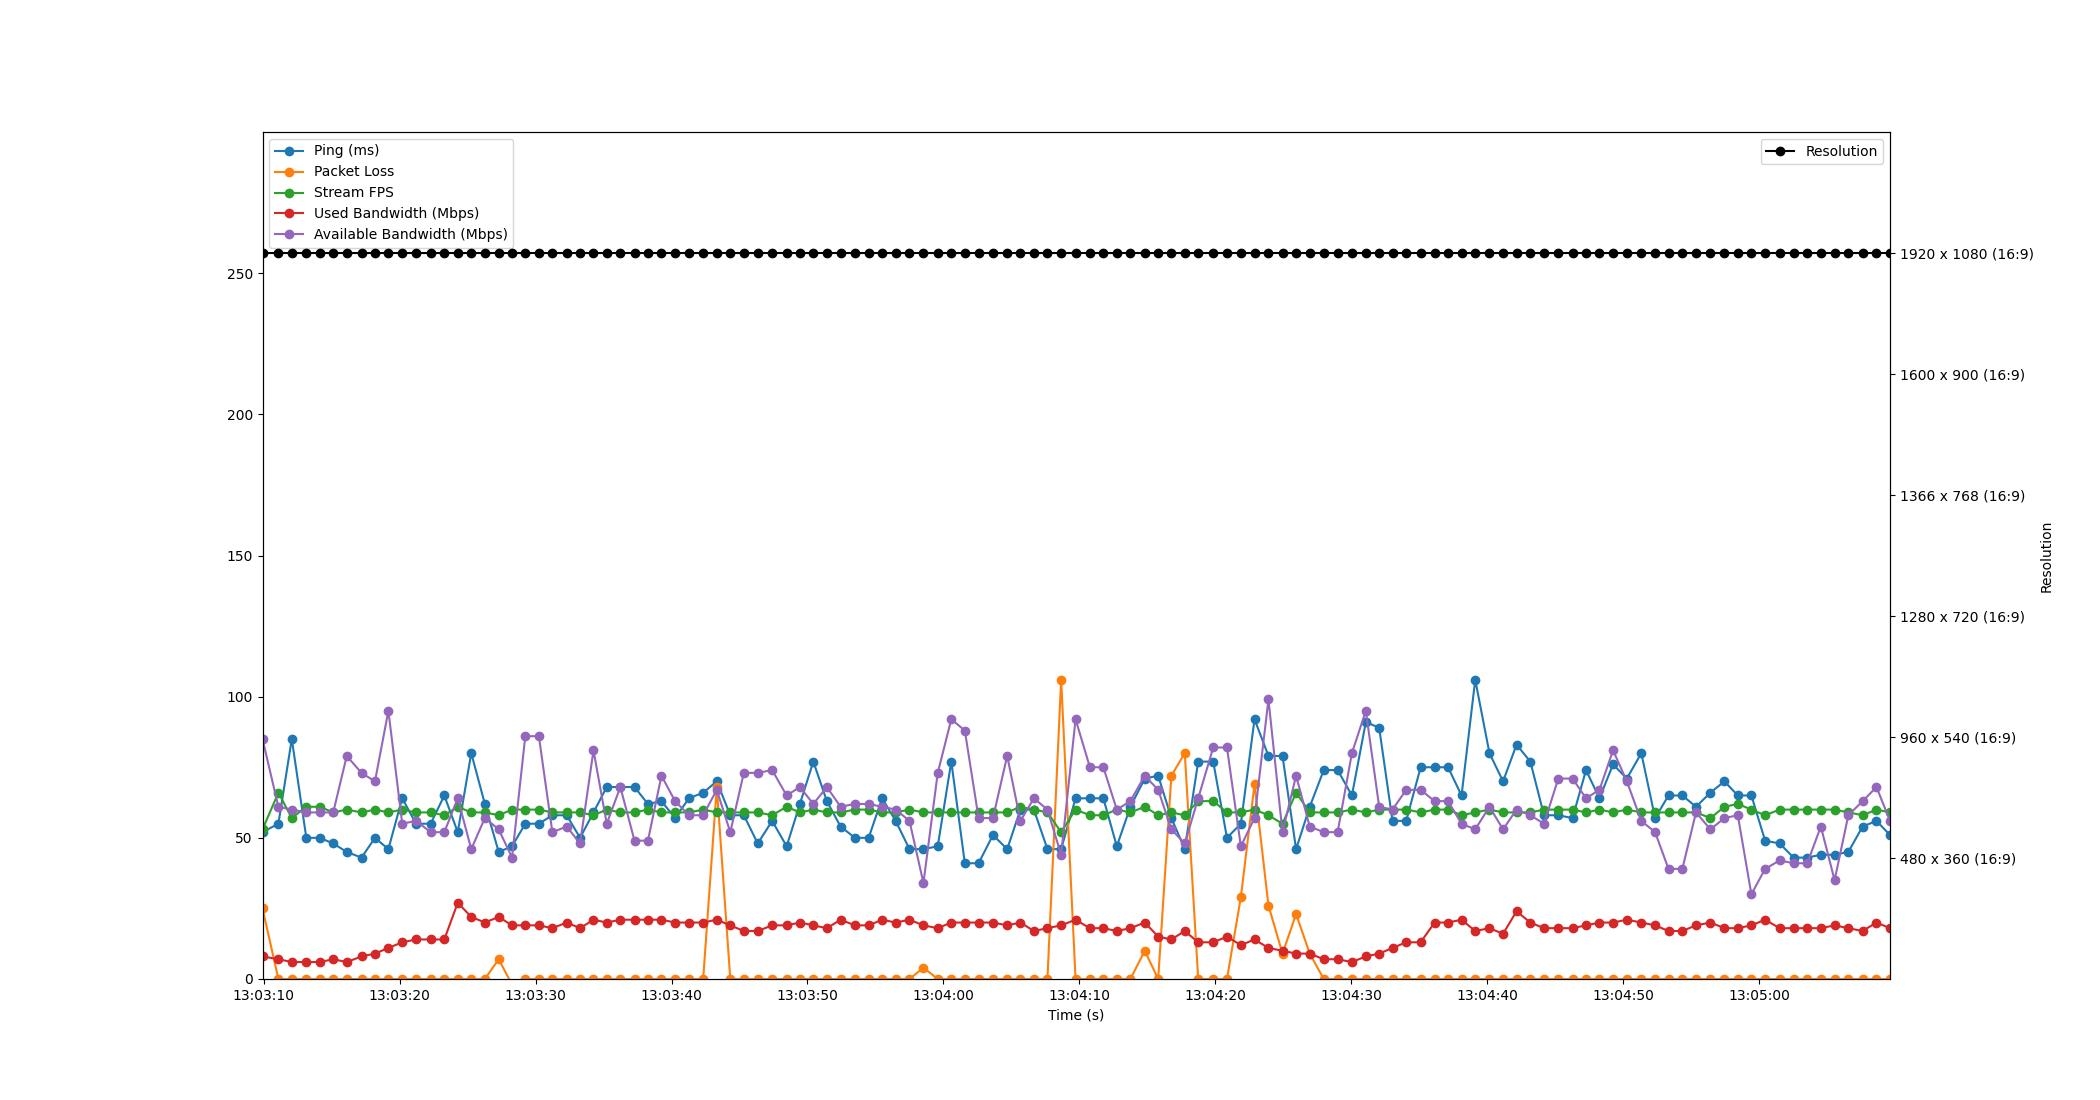

Source data for this figure (header and first rows):
Time, Timestamp, Ping, Packet Loss, Stream FPS, Used Bandwidth, Resolution, Available Bandwidth
1.6689300537109375e-06, 2023-07-12 13:03:09.908081, 52, 25, 53, 8, 1920 x 1080 (16:9), 85
1.169, 2023-07-12 13:03:11.077214, 55, 0, 66, 7, 1920 x 1080 (16:9), 61
2.154, 2023-07-12 13:03:12.062545, 85, 0, 57, 6, 1920 x 1080 (16:9), 60
3.224, 2023-07-12 13:03:13.132384, 50, 0, 61, 6, 1920 x 1080 (16:9), 59
4.21, 2023-07-12 13:03:14.118533, 50, 0, 61, 6, 1920 x 1080 (16:9), 59
5.202, 2023-07-12 13:03:15.110521, 48, 0, 59, 7, 1920 x 1080 (16:9), 59
6.198, 2023-07-12 13:03:16.106201, 45, 0, 60, 6, 1920 x 1080 (16:9), 79
7.284, 2023-07-12 13:03:17.191774, 43, 0, 59, 8, 1920 x 1080 (16:9), 73
8.274, 2023-07-12 13:03:18.182078, 50, 0, 60, 9, 1920 x 1080 (16:9), 70
9.261, 2023-07-12 13:03:19.169167, 46, 0, 59, 11, 1920 x 1080 (16:9), 95
10.28, 2023-07-12 13:03:20.185924, 64, 0, 60, 13, 1920 x 1080 (16:9), 55
11.3, 2023-07-12 13:03:21.203800, 55, 0, 59, 14, 1920 x 1080 (16:9), 56
12.37, 2023-07-12 13:03:22.280882, 55, 0, 59, 14, 1920 x 1080 (16:9), 52
13.37, 2023-07-12 13:03:23.282495, 65, 0, 58, 14, 1920 x 1080 (16:9), 52
14.37, 2023-07-12 13:03:24.273398, 52, 0, 61, 27, 1920 x 1080 (16:9), 64
15.36, 2023-07-12 13:03:25.265896, 80, 0, 59, 22, 1920 x 1080 (16:9), 46
16.36, 2023-07-12 13:03:26.266491, 62, 0, 59, 20, 1920 x 1080 (16:9), 57
17.38, 2023-07-12 13:03:27.285919, 45, 7, 58, 22, 1920 x 1080 (16:9), 53
18.36, 2023-07-12 13:03:28.264451, 47, -2, 60, 19, 1920 x 1080 (16:9), 43
19.33, 2023-07-12 13:03:29.241931, 55, 0, 60, 19, 1920 x 1080 (16:9), 86
20.33, 2023-07-12 13:03:30.239920, 55, 0, 60, 19, 1920 x 1080 (16:9), 86
21.32, 2023-07-12 13:03:31.232953, 58, 0, 59, 18, 1920 x 1080 (16:9), 52
22.38, 2023-07-12 13:03:32.285074, 58, 0, 59, 20, 1920 x 1080 (16:9), 54
23.36, 2023-07-12 13:03:33.272656, 50, 0, 59, 18, 1920 x 1080 (16:9), 48
24.35, 2023-07-12 13:03:34.257955, 59, 0, 58, 21, 1920 x 1080 (16:9), 81
25.33, 2023-07-12 13:03:35.233248, 68, 0, 60, 20, 1920 x 1080 (16:9), 55
26.33, 2023-07-12 13:03:36.234653, 68, 0, 59, 21, 1920 x 1080 (16:9), 68
27.37, 2023-07-12 13:03:37.276022, 68, 0, 59, 21, 1920 x 1080 (16:9), 49
28.36, 2023-07-12 13:03:38.264198, 62, 0, 60, 21, 1920 x 1080 (16:9), 49
29.35, 2023-07-12 13:03:39.258482, 63, 0, 59, 21, 1920 x 1080 (16:9), 72
30.35, 2023-07-12 13:03:40.261472, 57, 0, 59, 20, 1920 x 1080 (16:9), 63
31.37, 2023-07-12 13:03:41.279988, 64, 0, 59, 20, 1920 x 1080 (16:9), 58
32.42, 2023-07-12 13:03:42.327937, 66, 0, 60, 20, 1920 x 1080 (16:9), 58
33.42, 2023-07-12 13:03:43.327590, 70, 68, 59, 21, 1920 x 1080 (16:9), 67
34.41, 2023-07-12 13:03:44.322116, 58, 0, 59, 19, 1920 x 1080 (16:9), 52
35.41, 2023-07-12 13:03:45.318495, 58, 0, 59, 17, 1920 x 1080 (16:9), 73
36.43, 2023-07-12 13:03:46.342577, 48, 0, 59, 17, 1920 x 1080 (16:9), 73
37.49, 2023-07-12 13:03:47.400685, 56, 0, 58, 19, 1920 x 1080 (16:9), 74
38.56, 2023-07-12 13:03:48.469735, 47, 0, 61, 19, 1920 x 1080 (16:9), 65
39.54, 2023-07-12 13:03:49.443436, 62, 0, 59, 20, 1920 x 1080 (16:9), 68
40.52, 2023-07-12 13:03:50.430848, 77, 0, 60, 19, 1920 x 1080 (16:9), 62
41.52, 2023-07-12 13:03:51.427727, 63, 0, 59, 18, 1920 x 1080 (16:9), 68
42.53, 2023-07-12 13:03:52.437600, 54, 0, 59, 21, 1920 x 1080 (16:9), 61
43.58, 2023-07-12 13:03:53.489163, 50, 0, 60, 19, 1920 x 1080 (16:9), 62
44.59, 2023-07-12 13:03:54.501119, 50, 0, 60, 19, 1920 x 1080 (16:9), 62
45.58, 2023-07-12 13:03:55.492638, 64, 0, 59, 21, 1920 x 1080 (16:9), 61
46.58, 2023-07-12 13:03:56.489113, 56, 0, 59, 20, 1920 x 1080 (16:9), 60
47.6, 2023-07-12 13:03:57.504387, 46, 0, 60, 21, 1920 x 1080 (16:9), 56
48.62, 2023-07-12 13:03:58.533061, 46, 4, 59, 19, 1920 x 1080 (16:9), 34
49.68, 2023-07-12 13:03:59.583646, 47, 0, 59, 18, 1920 x 1080 (16:9), 73
50.67, 2023-07-12 13:04:00.582505, 77, 0, 59, 20, 1920 x 1080 (16:9), 92
51.67, 2023-07-12 13:04:01.576965, 41, 0, 59, 20, 1920 x 1080 (16:9), 88
52.68, 2023-07-12 13:04:02.589887, 41, 0, 59, 20, 1920 x 1080 (16:9), 57
53.74, 2023-07-12 13:04:03.646489, 51, 0, 59, 20, 1920 x 1080 (16:9), 57
54.79, 2023-07-12 13:04:04.693195, 46, 0, 59, 19, 1920 x 1080 (16:9), 79
55.76, 2023-07-12 13:04:05.668029, 60, 0, 61, 20, 1920 x 1080 (16:9), 56
56.75, 2023-07-12 13:04:06.658482, 60, 0, 60, 17, 1920 x 1080 (16:9), 64
57.75, 2023-07-12 13:04:07.654555, 46, 0, 59, 18, 1920 x 1080 (16:9), 60
58.75, 2023-07-12 13:04:08.662483, 46, 106, 52, 19, 1920 x 1080 (16:9), 44
59.82, 2023-07-12 13:04:09.724445, 64, 0, 60, 21, 1920 x 1080 (16:9), 92
... 59 more rows
